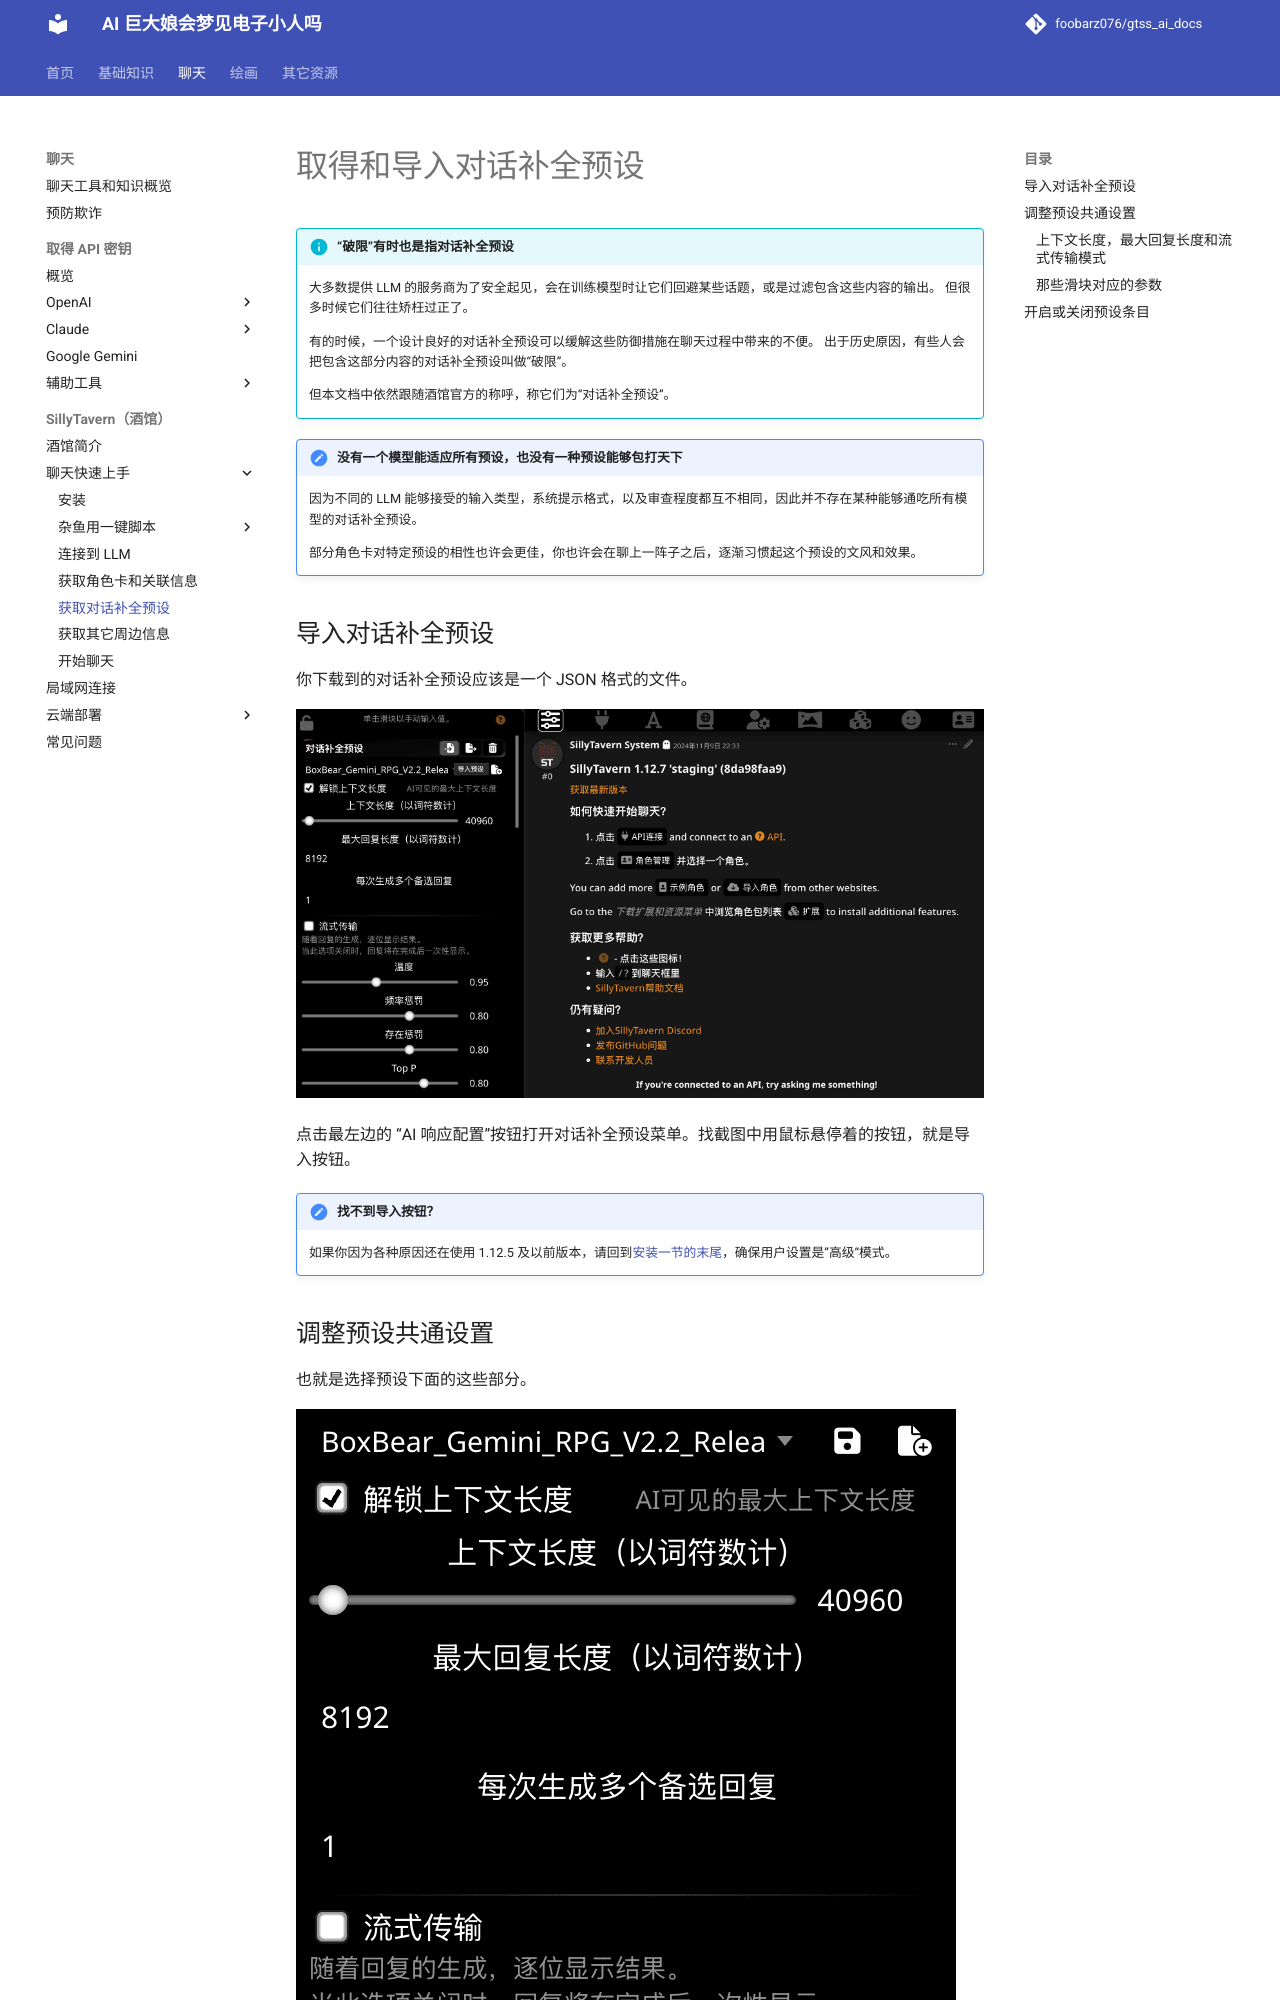

repository: foobarz076/gtss_ai_docs · page: chatting/sillytavern/get_preset.html · generator: mkdocs

# 取得和导入对话补全预设

!!! info "“破限”有时也是指对话补全预设"

    大多数提供 LLM 的服务商为了安全起见，会在训练模型时让它们回避某些话题，或是过滤包含这些内容的输出。
    但很多时候它们往往矫枉过正了。
    
    有的时候，一个设计良好的对话补全预设可以缓解这些防御措施在聊天过程中带来的不便。
    出于历史原因，有些人会把包含这部分内容的对话补全预设叫做“破限”。

    但本文档中依然跟随酒馆官方的称呼，称它们为“对话补全预设”。

!!! important "没有一个模型能适应所有预设，也没有一种预设能够包打天下"

    因为不同的 LLM 能够接受的输入类型，系统提示格式，以及审查程度都互不相同，因此并不存在某种能够通吃所有模型的对话补全预设。

    部分角色卡对特定预设的相性也许会更佳，你也许会在聊上一阵子之后，逐渐习惯起这个预设的文风和效果。

## 导入对话补全预设

你下载到的对话补全预设应该是一个 JSON 格式的文件。

![](../../_assets/sillytavern/get_preset_01.png)

点击最左边的 “AI 响应配置”按钮打开对话补全预设菜单。找截图中用鼠标悬停着的按钮，就是导入按钮。

!!! important "找不到导入按钮？"

    如果你因为各种原因还在使用 1.12.5 及以前版本，请回到[安装一节的末尾](install.md)，确保用户设置是”高级“模式。
